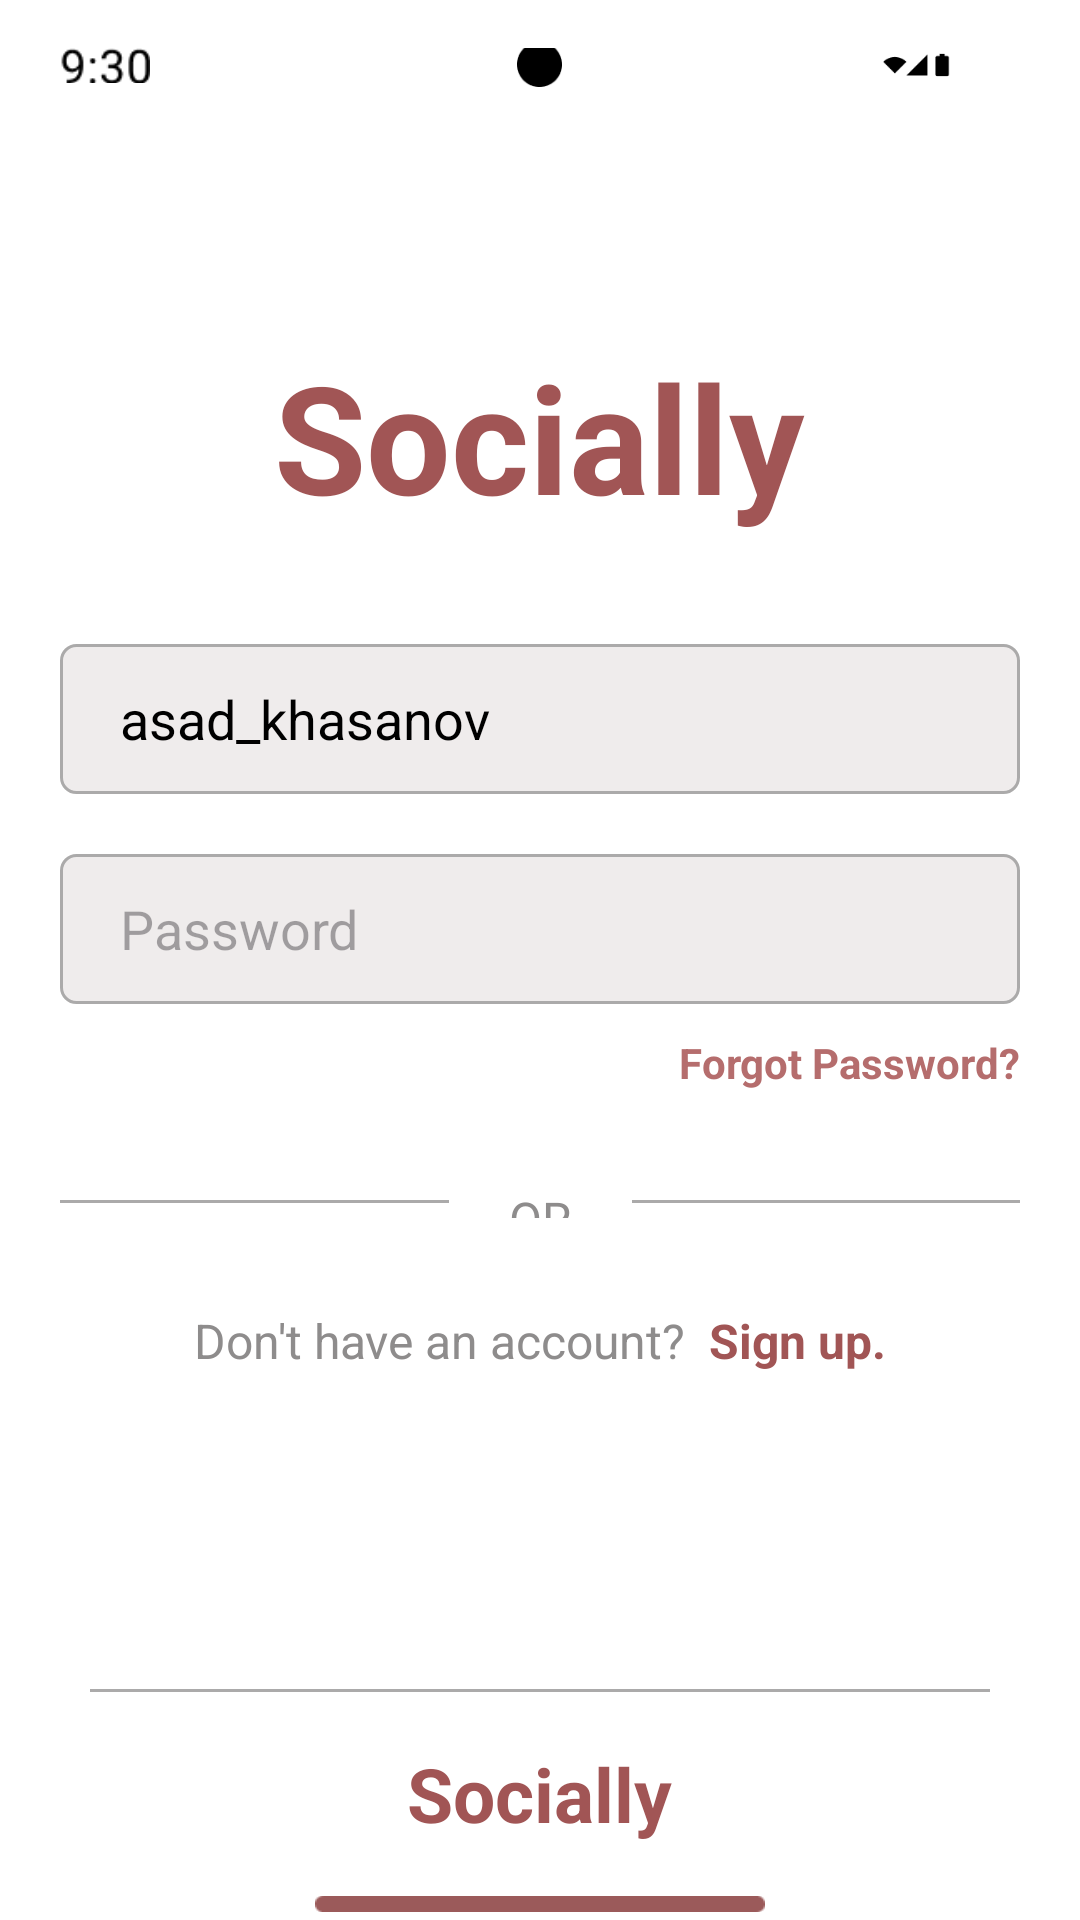

This screen was rendered from an Android layout file. Write that file and the resources it references.
<!-- AndroidManifest.xml: application theme Theme.FirstApp -->
<!-- res/layout/activity_main4.xml -->
<?xml version="1.0" encoding="utf-8"?>
<LinearLayout xmlns:android="http://schemas.android.com/apk/res/android"
    android:layout_width="match_parent"
    android:layout_height="match_parent"
    android:orientation="vertical"
    android:background="@color/white"
    android:id="@+id/main">

    
    <RelativeLayout
        android:layout_width="match_parent"
        android:layout_height="0dp"
        android:layout_weight="0.8"
        android:paddingTop="16dp"
        android:paddingStart="20dp">

        <ImageView
            android:id="@+id/timeIcon"
            android:layout_width="30dp"
            android:layout_height="30dp"
            android:tint="@color/black"
            android:src="@drawable/time2"
            android:layout_centerInParent="true"
            android:layout_alignParentStart="true" />

        <ImageView
            android:id="@+id/camIcon"
            android:layout_width="15dp"
            android:layout_height="15dp"
            android:tint="@color/black"
            android:src="@drawable/cam"
            android:layout_centerInParent="true"/>

        <ImageView
            android:id="@+id/batteryIcon"
            android:layout_width="115dp"
            android:layout_height="65dp"
            android:tint="@color/black"
            android:layout_centerInParent="true"
            android:layout_alignParentEnd="true"
            android:layout_marginEnd="-4dp"
            android:src="@drawable/wifi" />

    </RelativeLayout>



    <RelativeLayout
        android:layout_width="match_parent"
        android:layout_height="0dp"
        android:layout_weight="2.5"
        android:paddingTop="16dp"
        android:paddingStart="20dp"
        android:paddingEnd="20dp">

        <TextView
            android:id="@+id/textView"
            android:layout_width="wrap_content"
            android:layout_height="wrap_content"
            android:text="Socially"
            android:textStyle="bold"
            android:textSize="50sp"
            android:textColor="@color/Red"
            android:layout_alignParentBottom="true"
            android:layout_centerHorizontal="true" />

        <ImageView
            android:id="@+id/backArrow"
            android:layout_width="27dp"
            android:layout_height="22dp"
            android:layout_marginBottom="20dp"
            android:src="@drawable/back" />

    </RelativeLayout>


    <RelativeLayout
        android:layout_width="match_parent"
        android:layout_height="0dp"
        android:layout_weight="3.7"
        android:paddingTop="16dp"
        android:paddingStart="20dp"
        android:paddingEnd="20dp">

        <EditText
            android:id="@+id/usernameInput"
            android:layout_width="match_parent"
            android:layout_height="50dp"
            android:hint="asad_khasanov"
            android:paddingStart="20dp"
            android:background="@drawable/form_input1"
            android:layout_marginTop="20dp"
            android:inputType="text"
            android:textColor="@color/black"
            android:textColorHint="@color/black"/>

        <EditText
            android:id="@+id/usernameInput2"
            android:layout_width="match_parent"
            android:layout_height="50dp"
            android:hint="Password"
            android:paddingStart="20dp"
            android:background="@drawable/form_input1"
            android:layout_marginTop="20dp"
            android:layout_below="@id/usernameInput"
            android:inputType="text"
            android:textColor="@color/black"/>

        <TextView
            android:id="@+id/forgotPassword"
            android:layout_width="wrap_content"
            android:layout_height="wrap_content"
            android:text="Forgot Password?"
            android:textColor="@color/LightRed"
            android:textStyle="bold"
            android:layout_below="@id/usernameInput2"
            android:layout_alignParentEnd="true"
            android:layout_marginTop="10dp"/>

        <TextView
            android:id="@+id/loginBtn"
            android:layout_width="match_parent"
            android:layout_height="60dp"
            android:text="Login"
            android:textColor="@color/white"
            android:textSize="18sp"
            android:gravity="center"
            android:background="@drawable/create_btn"
            android:backgroundTint="@color/LightRed"
            android:layout_below="@id/forgotPassword"
            android:layout_marginTop="16dp" />

    </RelativeLayout>



    <RelativeLayout
        android:layout_width="match_parent"
        android:layout_height="0dp"
        android:layout_weight="2"
        android:paddingTop="16dp"
        android:paddingStart="20dp"
        android:paddingEnd="20dp">

        <LinearLayout
            android:id="@+id/accountSection"
            android:layout_width="wrap_content"
            android:layout_height="wrap_content"
            android:orientation="horizontal"
            android:layout_alignParentBottom="true"
            android:layout_marginBottom="30dp"
            android:layout_centerHorizontal="true">

            <TextView
                android:id="@+id/doHaveAccount"
                android:layout_width="wrap_content"
                android:layout_height="wrap_content"
                android:text="Don't have an account?"
                android:textSize="16sp"
                android:textColor="@color/Gray" />

            <TextView
                android:id="@+id/signUp"
                android:layout_width="wrap_content"
                android:layout_height="wrap_content"
                android:text=" Sign up."
                android:textSize="16sp"
                android:textColor="@color/Red"
                android:textStyle="bold"
                android:layout_marginStart="4dp" />
        </LinearLayout>

        <LinearLayout
            android:id="@+id/orSection"
            android:layout_width="match_parent"
            android:layout_height="wrap_content"
            android:orientation="horizontal"
            android:layout_above="@id/accountSection"
            android:layout_marginBottom="30dp"
            android:layout_centerHorizontal="true"
            android:gravity="center">

            <View
                android:layout_width="150dp"
                android:layout_height="1dp"
                android:background="@color/LightGray"
                android:layout_gravity="center_vertical" />

            <TextView
                android:id="@+id/or"
                android:layout_width="wrap_content"
                android:layout_height="wrap_content"
                android:text=" OR "
                android:textSize="16sp"
                android:textColor="@color/Gray"
                android:layout_marginStart="16dp"
                android:layout_marginEnd="16dp" />

            <View
                android:layout_width="150dp"
                android:layout_height="1dp"
                android:background="@color/LightGray"
                android:layout_gravity="center_vertical" />

        </LinearLayout>

    </RelativeLayout>


    <RelativeLayout
        android:layout_width="match_parent"
        android:layout_height="0dp"
        android:layout_weight="2.8"
        android:paddingTop="16dp"
        android:paddingStart="20dp"
        android:paddingEnd="20dp">

        <ImageView
            android:id="@+id/imageView"
            android:layout_width="150dp"
            android:layout_height="10dp"
            android:src="@drawable/bar"
            android:layout_alignParentBottom="true"
            android:layout_centerInParent="true"
            />

        <TextView
            android:id="@+id/textView1"
            android:layout_width="wrap_content"
            android:layout_height="wrap_content"
            android:text="Socially"
            android:textSize="25sp"
            android:textStyle="bold"
            android:textColor="@color/Red"
            android:layout_above="@id/imageView"
            android:layout_marginBottom="15dp"
            android:layout_centerHorizontal="true" />

        <View
            android:layout_width="300dp"
            android:layout_height="1dp"
            android:background="@color/LightGray"
            android:layout_centerInParent="true" />

    </RelativeLayout>

</LinearLayout>
<!-- resources referenced by this layout -->
<resources>
  <color name="Gray">#8E8C8C</color>
  <color name="LightGray">#ABAAAA</color>
  <color name="LightRed">#B56D6D</color>
  <color name="Red">#A15555</color>
  <color name="black">#FF000000</color>
  <color name="white">#FFFFFFFF</color>
  <!-- drawable bar: png bitmap (drawable, 209 bytes) -->
  <!-- drawable cam: png bitmap (drawable, 581 bytes) -->
  <!-- drawable create_btn (drawable) -->
  <?xml version="1.0" encoding="utf-8"?>
  <shape xmlns:android="http://schemas.android.com/apk/res/android"
      android:shape="rectangle">
  
      <solid android:color="@color/LightRed" />
      <corners android:radius="6dp" />
  
      <stroke
          android:width="2dp"
          android:color="@color/LightGray" />
  
  </shape>
  <!-- drawable form_input1 (drawable) -->
  <?xml version="1.0" encoding="utf-8"?>
  <shape xmlns:android="http://schemas.android.com/apk/res/android"
      android:shape="rectangle">
  
      <solid android:color="@color/LightWhite" />
      <corners android:radius="5dp" />
  
      <stroke
          android:width="1dp"
          android:color="@color/LightGray" />
  
  </shape>
  <!-- drawable time2: png bitmap (drawable, 738 bytes) -->
  <!-- drawable wifi: png bitmap (drawable, 624 bytes) -->
  <style name="Theme.FirstApp" parent="Base.Theme.FirstApp" />
  <color name="LightWhite">#EFECEC</color>
  <style name="Base.Theme.FirstApp" parent="Theme.Material3.DayNight.NoActionBar">
          
          <item name="android:windowBackground">@android:color/white</item>
          <item name="colorPrimary">#6200EA</item>
          <item name="colorOnPrimary">#FFFFFF</item>
          <item name="colorSecondary">#03DAC5</item>
          <item name="colorOnSecondary">#000000</item>
          <item name="android:textColorPrimary">#000000</item>
          <item name="android:textColorSecondary">#757575</item>
      </style>
</resources>
